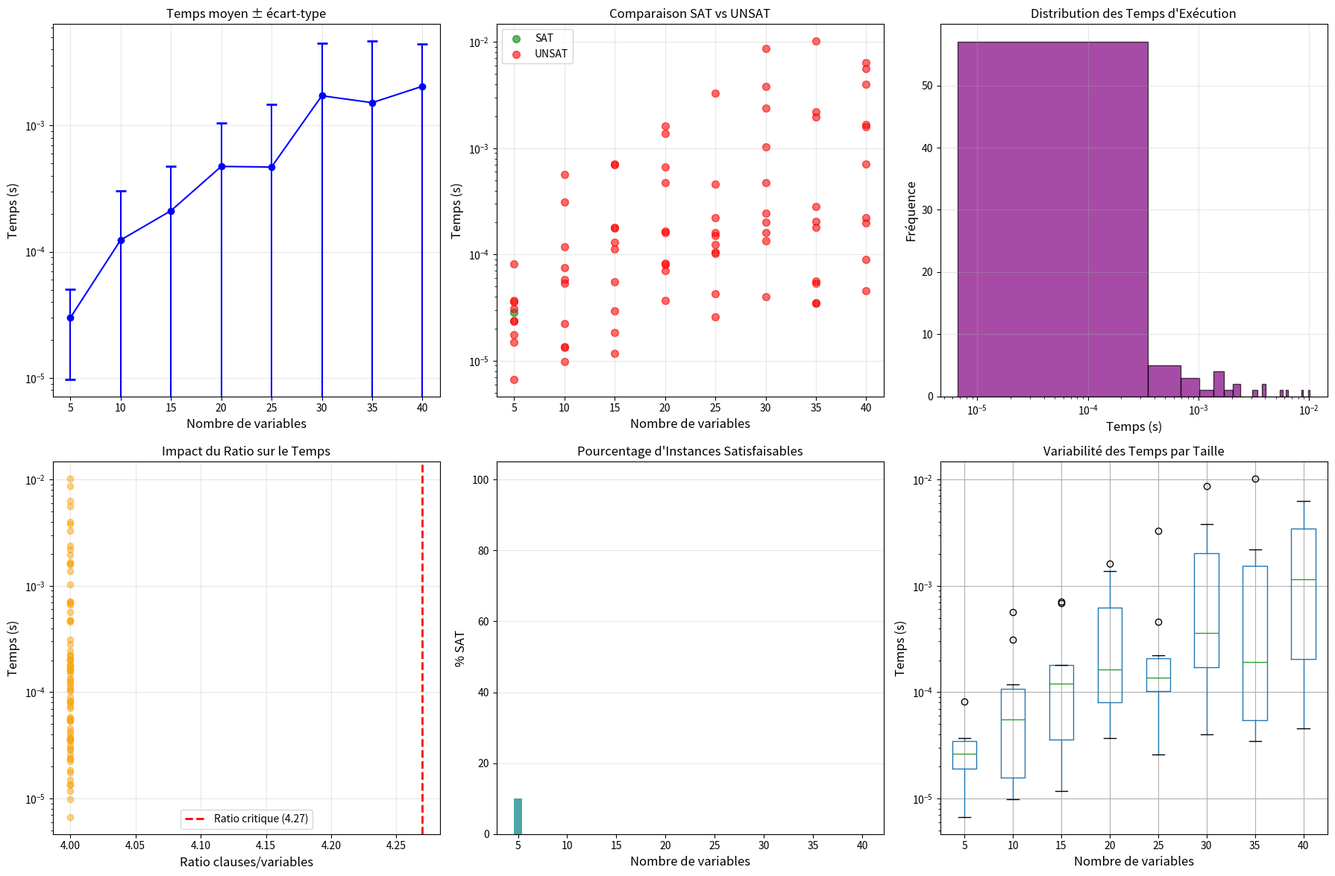

Here is the Python script that generated this plot:
import pandas as pd
import matplotlib.pyplot as plt
import numpy as np
from collections import defaultdict
import random
import time


###############################################
#          analyseur           
##############################################

class AnalyseurResultats:
    def __init__(self):
        self.resultats = []
    
    def ajouter_test(self, n_vars, n_clauses, temps, satisfiable, source="random"):
        """Enregistre un résultat de test"""
        ratio = n_clauses / n_vars if n_vars > 0 else 0
        
        self.resultats.append({
            'source': source,
            'n_vars': n_vars,
            'n_clauses': n_clauses,
            'ratio': ratio,
            'temps': temps,
            'satisfiable': satisfiable
        })
    
    def generer_dataframe(self):
        """Convertit les résultats en DataFrame pandas"""
        return pd.DataFrame(self.resultats)
    
    def statistiques_par_taille(self):
        """Calcule statistiques groupées par nombre de variables"""
        df = self.generer_dataframe()
        
        stats = df.groupby('n_vars').agg({
            'temps': ['mean', 'std', 'min', 'max', 'count'],
            'satisfiable': lambda x: (x == True).sum() / len(x) * 100  # % SAT
        }).round(4)
        
        stats.columns = ['temps_moyen', 'temps_std', 'temps_min', 'temps_max', 'nb_tests', 'pct_sat']
        
        return stats
    
    def statistiques_par_ratio(self):
        """Calcule statistiques groupées par ratio clauses/vars"""
        df = self.generer_dataframe()
        
        # Créer des bins de ratio
        df['ratio_bin'] = pd.cut(df['ratio'], bins=[0, 2, 3, 4, 5, 10], 
                                labels=['<2', '2-3', '3-4', '4-5', '>5'])
        
        stats = df.groupby('ratio_bin').agg({
            'temps': ['mean', 'std'],
            'satisfiable': lambda x: (x == True).sum() / len(x) * 100
        }).round(4)
        
        return stats
    
    def detecter_anomalies(self, seuil_std=3):
        """Détecte les temps d'exécution anormalement longs"""
        df = self.generer_dataframe()
        
        anomalies = []
        
        for n_vars in df['n_vars'].unique():
            subset = df[df['n_vars'] == n_vars]
            
            mean_temps = subset['temps'].mean()
            std_temps = subset['temps'].std()
            
            for idx, row in subset.iterrows():
                z_score = (row['temps'] - mean_temps) / std_temps if std_temps > 0 else 0
                
                if abs(z_score) > seuil_std:
                    anomalies.append({
                        'n_vars': row['n_vars'],
                        'n_clauses': row['n_clauses'],
                        'temps': row['temps'],
                        'z_score': z_score,
                        'satisfiable': row['satisfiable']
                    })
        
        return pd.DataFrame(anomalies)
    
    def tracer_graphes(self, save_path='analyse_sat.png'):
        """Génère tous les graphes d'analyse"""
        df = self.generer_dataframe()
        
        fig, axes = plt.subplots(2, 3, figsize=(18, 12))
        fig.suptitle('Analyse Complète SAT Solver', fontsize=16, fontweight='bold')
        
        # ===== Graphe 1: Temps vs Nombre de Variables =====
        stats = df.groupby('n_vars')['temps'].agg(['mean', 'std'])
        axes[0, 0].errorbar(stats.index, stats['mean'], yerr=stats['std'], 
                        marker='o', capsize=5, capthick=2, color='blue')
        axes[0, 0].set_xlabel('Nombre de variables', fontsize=12)
        axes[0, 0].set_ylabel('Temps (s)', fontsize=12)
        axes[0, 0].set_title('Temps moyen ± écart-type')
        axes[0, 0].set_yscale('log')
        axes[0, 0].grid(True, alpha=0.3)
        
        # ===== Graphe 2: Temps SAT vs UNSAT =====
        sat_data = df[df['satisfiable'] == True]
        unsat_data = df[df['satisfiable'] == False]
        
        axes[0, 1].scatter(sat_data['n_vars'], sat_data['temps'], 
                        alpha=0.6, label='SAT', color='green', s=50)
        axes[0, 1].scatter(unsat_data['n_vars'], unsat_data['temps'], 
                        alpha=0.6, label='UNSAT', color='red', s=50)
        axes[0, 1].set_xlabel('Nombre de variables', fontsize=12)
        axes[0, 1].set_ylabel('Temps (s)', fontsize=12)
        axes[0, 1].set_title('Comparaison SAT vs UNSAT')
        axes[0, 1].set_yscale('log')
        axes[0, 1].legend()
        axes[0, 1].grid(True, alpha=0.3)
        
        # ===== Graphe 3: Distribution des Temps =====
        axes[0, 2].hist(df['temps'], bins=30, color='purple', alpha=0.7, edgecolor='black')
        axes[0, 2].set_xlabel('Temps (s)', fontsize=12)
        axes[0, 2].set_ylabel('Fréquence', fontsize=12)
        axes[0, 2].set_title('Distribution des Temps d\'Exécution')
        axes[0, 2].set_xscale('log')
        axes[0, 2].grid(True, alpha=0.3)
        
        # ===== Graphe 4: Ratio Clauses/Variables vs Temps =====
        axes[1, 0].scatter(df['ratio'], df['temps'], alpha=0.5, color='orange')
        axes[1, 0].axvline(x=4.27, color='red', linestyle='--', 
                        label='Ratio critique (4.27)', linewidth=2)
        axes[1, 0].set_xlabel('Ratio clauses/variables', fontsize=12)
        axes[1, 0].set_ylabel('Temps (s)', fontsize=12)
        axes[1, 0].set_title('Impact du Ratio sur le Temps')
        axes[1, 0].set_yscale('log')
        axes[1, 0].legend()
        axes[1, 0].grid(True, alpha=0.3)
        
        # ===== Graphe 5: Pourcentage SAT par Taille =====
        pct_sat = df.groupby('n_vars')['satisfiable'].apply(
            lambda x: (x == True).sum() / len(x) * 100
        )
        axes[1, 1].bar(pct_sat.index, pct_sat.values, color='teal', alpha=0.7)
        axes[1, 1].set_xlabel('Nombre de variables', fontsize=12)
        axes[1, 1].set_ylabel('% SAT', fontsize=12)
        axes[1, 1].set_title('Pourcentage d\'Instances Satisfaisables')
        axes[1, 1].set_ylim([0, 105])
        axes[1, 1].grid(True, alpha=0.3, axis='y')
        
        # ===== Graphe 6: Boxplot Temps par Taille =====
        df.boxplot(column='temps', by='n_vars', ax=axes[1, 2])
        axes[1, 2].set_xlabel('Nombre de variables', fontsize=12)
        axes[1, 2].set_ylabel('Temps (s)', fontsize=12)
        axes[1, 2].set_title('Variabilité des Temps par Taille')
        axes[1, 2].set_yscale('log')
        axes[1, 2].get_figure().suptitle('')  # Supprimer titre auto
        
        plt.tight_layout()
        plt.savefig(save_path, dpi=300, bbox_inches='tight')
        print(f"\n✅ Graphes sauvegardés: {save_path}")
        plt.show()
    
    def generer_rapport_texte(self):
        """Génère un rapport textuel complet"""
        df = self.generer_dataframe()
        
        rapport = []
        rapport.append("=" * 70)
        rapport.append("RAPPORT D'ANALYSE SAT SOLVER")
        rapport.append("=" * 70)
        
        # Statistiques globales
        rapport.append("\n📊 STATISTIQUES GLOBALES")
        rapport.append("-" * 70)
        rapport.append(f"Nombre total de tests: {len(df)}")
        rapport.append(f"Temps moyen: {df['temps'].mean():.4f}s")
        rapport.append(f"Temps médian: {df['temps'].median():.4f}s")
        rapport.append(f"Temps min: {df['temps'].min():.4f}s")
        rapport.append(f"Temps max: {df['temps'].max():.4f}s")
        rapport.append(f"Pourcentage SAT: {(df['satisfiable']==True).sum()/len(df)*100:.1f}%")
        rapport.append(f"Pourcentage UNSAT: {(df['satisfiable']==False).sum()/len(df)*100:.1f}%")
        
        # Statistiques par taille
        rapport.append("\n📈 STATISTIQUES PAR NOMBRE DE VARIABLES")
        rapport.append("-" * 70)
        stats_taille = self.statistiques_par_taille()
        rapport.append(str(stats_taille))
        
        # Anomalies
        rapport.append("\n⚠️  ANOMALIES DÉTECTÉES (z-score > 3)")
        rapport.append("-" * 70)
        anomalies = self.detecter_anomalies()
        if len(anomalies) > 0:
            rapport.append(str(anomalies))
        else:
            rapport.append("Aucune anomalie détectée")
        
        # Recommandations
        rapport.append("\n💡 RECOMMANDATIONS")
        rapport.append("-" * 70)
        
        temps_max = df['temps'].max()
        n_vars_max = df.loc[df['temps'].idxmax(), 'n_vars']
        
        if temps_max > 1.0:
            rapport.append(f"⚠️  Temps maximum élevé: {temps_max:.2f}s (n={n_vars_max})")
            rapport.append("   → Considérer DPLL ou heuristiques")
        
        std_global = df.groupby('n_vars')['temps'].std().mean()
        if std_global > df['temps'].mean():
            rapport.append("⚠️  Forte variabilité des temps")
            rapport.append("   → Augmenter nombre de tests par taille")
        
        rapport.append("\n" + "=" * 70)
        
        return "\n".join(rapport)
###############################################################
#           verificateur naive
###############################################################

def verifier_solution_SAT(clauses, solution):
    """
    Vérifie si une solution satisfait toutes les clauses
    
    Args:
        clauses: Liste de clauses (liste de listes d'entiers)
        solution: Dictionnaire {variable: True/False}
    
    Returns:
        (bool, str): (True si valide, message explicatif)
    """
    if solution is None:
        return False, "Solution est None (UNSAT)"
    
    for i, clause in enumerate(clauses):
        clause_satisfaite = False
        
        for literal in clause:
            variable = abs(literal)
            
            # Vérifier que la variable est assignée
            if variable not in solution:
                return False, f"Variable {variable} non assignée dans la solution"
            
            valeur = solution[variable]
            
            # Literal positif et variable vraie OU literal négatif et variable fausse
            if (literal > 0 and valeur) or (literal < 0 and not valeur):
                clause_satisfaite = True
                break
        
        if not clause_satisfaite:
            return False, f"Clause {i+1} non satisfaite: {clause}"
    
    return True, f"Solution valide ! Toutes les {len(clauses)} clauses satisfaites"


def verifier_UNSAT(clauses, solution):
    """
    Vérifie qu'une instance est bien UNSAT
    (Pour test exhaustif - seulement petites instances)
    """
    if solution is not None:
        return False, "Solution trouvée, donc pas UNSAT"
    
    return True, "Aucune solution trouvée (UNSAT vérifié)"

def generer_formule_SAT_controlee(n_vars, ratio_clauses=4.0):
    """Génère formule avec ratio contrôlé"""
    n_clauses = int(n_vars * ratio_clauses)
    formule = []
    
    for _ in range(n_clauses):
        taille_clause = random.randint(1, 5)
        variables_choisies = random.sample(range(1, n_vars + 1), 
                                        min(taille_clause, n_vars))
        clause = [v if random.random() < 0.5 else -v for v in variables_choisies]
        formule.append(clause)
    
    return formule

def evaluate(assignment, clause):
    undecided = False
    for lit in clause:
        var = abs(lit)
        if var not in assignment:
            undecided = True
            continue
        val = assignment[var]
        if lit < 0:
            val = not val
        if val:
            return True
    if undecided:
        return None
    return False

def unasigned_var(clauses, assignment):
    for clause in clauses:              
        for lit in clause:              
            var = abs(lit)              
            if var not in assignment:   
                return var              
    return None                        

def SAT(clauses, assignment):
    # Check all clauses
    all_satisfied = True
    for clause in clauses:
        val = evaluate(assignment, clause)
        if val is False:       # clause violated
            return None        # backtrack
        if val is None:        # clause undecided
            all_satisfied = False

    if all_satisfied:
        return assignment

    # Pick one unassigned variable globally
    x = unasigned_var(clauses, assignment)
    if x is None:
        return None

    # Branch True
    assignment[x] = True
    result = SAT(clauses, assignment)
    if result:
        return result

    # Branch False
    assignment[x] = False
    result = SAT(clauses, assignment)
    if result:
        return result

    # Backtrack
    assignment.pop(x)
    return None

# ========================================
# TESTS AUTOMATISÉS
# ========================================

print("🚀 Démarrage des tests automatisés...\n")

analyseur = AnalyseurResultats()

# Test avec tailles croissantes
tailles = [5, 10, 15, 20, 25, 30, 35, 40]
nb_tests_par_taille = 10

for n_vars in tailles:
    print(f"Testing n={n_vars} variables...")
    
    for essai in range(nb_tests_par_taille):
        # Générer instance
        formule = generer_formule_SAT_controlee(n_vars, ratio_clauses=4.0)
        
        # Mesurer temps
        start = time.time()
        solution = SAT(formule, {})
        temps = time.time() - start
        
        # Vérifier solution
        if solution is not None:
            valide, msg = verifier_solution_SAT(formule, solution)
            if not valide:
                print(f"❌ ERREUR: {msg}")
                continue
        
        # Enregistrer
        analyseur.ajouter_test(
            n_vars=n_vars,
            n_clauses=len(formule),
            temps=temps,
            satisfiable=(solution is not None),
            source="random"
        )
        
        print(f"  Essai {essai+1}: {temps:.4f}s - {'SAT' if solution else 'UNSAT'}")

# ========================================
# GÉNÉRATION DU RAPPORT
# ========================================

print("\n" + "="*70)
print("GÉNÉRATION DU RAPPORT D'ANALYSE")
print("="*70)

# Rapport texte
rapport = analyseur.generer_rapport_texte()
print(rapport)

# Sauvegarder rapport
with open('rapport_sat_analyse.txt', 'w', encoding='utf-8') as f:
    f.write(rapport)
print("\n✅ Rapport texte sauvegardé: rapport_sat_analyse.txt")

# Graphes
analyseur.tracer_graphes(save_path='analyse_sat_graphes.png')

# DataFrame complet
df = analyseur.generer_dataframe()
df.to_csv('resultats_sat_complets.csv', index=False)
print("✅ Résultats CSV sauvegardés: resultats_sat_complets.csv")

print("\n🎉 Analyse terminée avec succès!")
